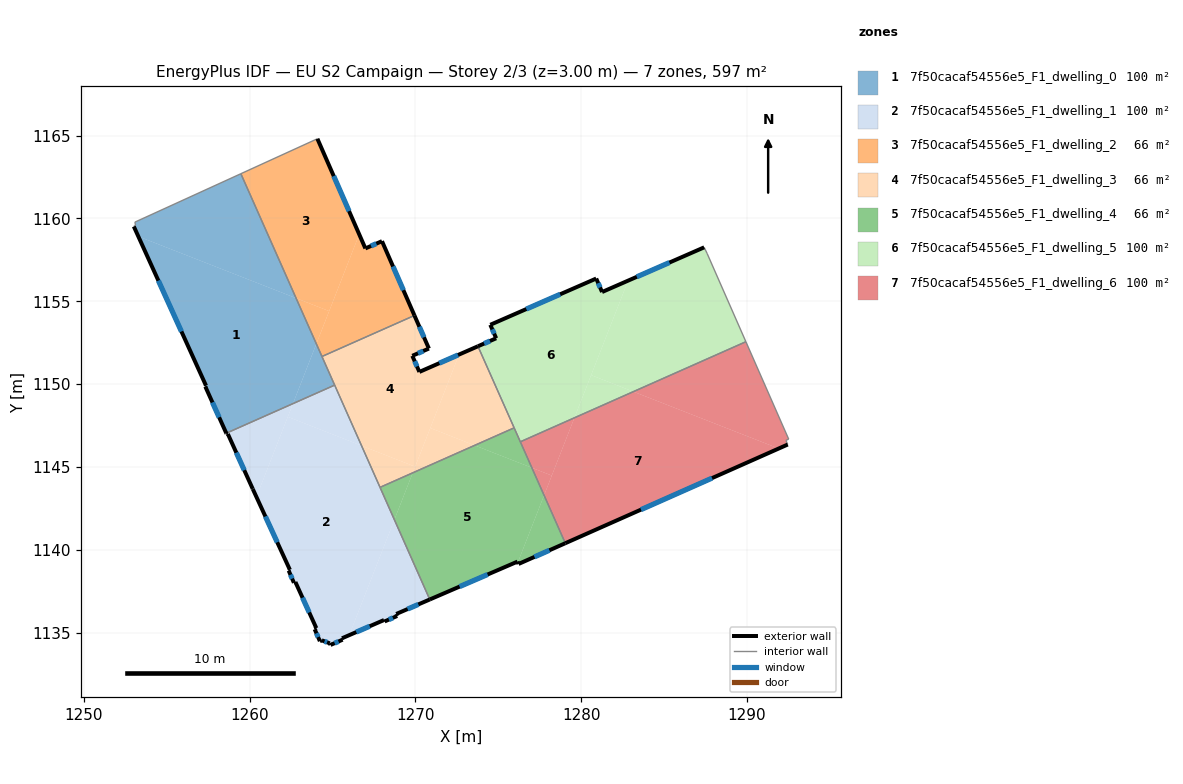
=== STOREY PLAN SPEC (per zone: floor XY polygon, exterior-wall plan segments, windows/doors) ===
zone 1: 7f50cacaf54556e5_F1_dwelling_0  (99.6 m²)
  floor: (1262.80, 1155.19) (1264.02, 1152.43) (1262.61, 1148.82) (1258.59, 1147.04) (1257.32, 1149.85) (1257.37, 1149.91) (1253.28, 1158.91)
  floor: (1259.47, 1162.69) (1262.80, 1155.19) (1253.28, 1158.91) (1253.01, 1159.51) (1253.11, 1159.59) (1253.07, 1159.77)
  floor: (1264.03, 1152.43) (1265.13, 1149.94) (1262.61, 1148.82)
  exterior wall: (1257.32, 1149.85) – (1258.59, 1147.04)  [3.1 m]
    window: (1257.75, 1148.89) – (1258.16, 1147.99)  [0.9 m²]
  exterior wall: (1257.37, 1149.91) – (1257.32, 1149.85)  [0.1 m]
  exterior wall: (1253.01, 1159.51) – (1257.37, 1149.91)  [10.5 m]
    window: (1254.49, 1156.24) – (1255.88, 1153.17)  [3.2 m²]
  interior walls: 6
zone 2: 7f50cacaf54556e5_F1_dwelling_1  (99.6 m²)
  floor: (1266.75, 1146.28) (1268.73, 1141.81) (1266.01, 1134.85) (1265.57, 1134.66) (1265.61, 1134.57) (1264.88, 1134.26) (1264.83, 1134.36) (1264.35, 1134.54) (1264.24, 1134.49) (1263.92, 1135.21) (1264.02, 1135.27) (1262.76, 1138.05) (1262.67, 1138.01) (1262.36, 1138.74) (1262.43, 1138.79) (1260.41, 1143.19) (1262.30, 1148.02)
  floor: (1262.61, 1148.82) (1260.41, 1143.19) (1260.19, 1143.67) (1258.68, 1146.99) (1258.61, 1147.00) (1258.59, 1147.04)
  floor: (1268.73, 1141.81) (1270.87, 1137.00) (1268.84, 1136.13) (1268.90, 1136.00) (1268.15, 1135.68) (1268.11, 1135.76) (1266.01, 1134.85)
  floor: (1265.13, 1149.94) (1266.75, 1146.28) (1262.30, 1148.02) (1262.61, 1148.82)
  exterior wall: (1265.57, 1134.66) – (1268.11, 1135.76)  [2.8 m]
    window: (1266.44, 1135.03) – (1267.25, 1135.39)  [0.8 m²]
  exterior wall: (1265.61, 1134.57) – (1265.57, 1134.66)  [0.1 m]
  exterior wall: (1264.88, 1134.26) – (1265.61, 1134.57)  [0.8 m]
    window: (1265.13, 1134.36) – (1265.36, 1134.47)  [0.2 m²]
  exterior wall: (1264.83, 1134.36) – (1264.88, 1134.26)  [0.1 m]
  exterior wall: (1264.35, 1134.54) – (1264.83, 1134.36)  [0.5 m]
    window: (1264.52, 1134.48) – (1264.67, 1134.42)  [0.2 m²]
  exterior wall: (1264.24, 1134.49) – (1264.35, 1134.54)  [0.1 m]
  exterior wall: (1263.92, 1135.21) – (1264.24, 1134.49)  [0.8 m]
    window: (1264.03, 1134.96) – (1264.13, 1134.73)  [0.2 m²]
  exterior wall: (1264.02, 1135.27) – (1263.92, 1135.21)  [0.1 m]
  exterior wall: (1262.76, 1138.05) – (1264.02, 1135.27)  [3.1 m]
    window: (1263.19, 1137.11) – (1263.59, 1136.22)  [0.9 m²]
  exterior wall: (1262.67, 1138.01) – (1262.76, 1138.05)  [0.1 m]
  exterior wall: (1262.36, 1138.74) – (1262.67, 1138.01)  [0.8 m]
    window: (1262.46, 1138.49) – (1262.56, 1138.26)  [0.2 m²]
  exterior wall: (1262.43, 1138.79) – (1262.36, 1138.74)  [0.1 m]
  exterior wall: (1260.19, 1143.67) – (1262.43, 1138.79)  [5.4 m]
    window: (1260.95, 1142.01) – (1261.67, 1140.45)  [1.6 m²]
  exterior wall: (1258.68, 1146.99) – (1260.19, 1143.67)  [3.6 m]
    window: (1259.20, 1145.86) – (1259.68, 1144.80)  [1.1 m²]
  exterior wall: (1258.61, 1147.00) – (1258.68, 1146.99)  [0.1 m]
  exterior wall: (1258.59, 1147.04) – (1258.61, 1147.00)  [0.0 m]
  exterior wall: (1268.84, 1136.13) – (1270.87, 1137.00)  [2.2 m]
    window: (1269.53, 1136.42) – (1270.18, 1136.70)  [0.7 m²]
  exterior wall: (1268.90, 1136.00) – (1268.84, 1136.13)  [0.1 m]
  exterior wall: (1268.15, 1135.68) – (1268.90, 1136.00)  [0.8 m]
    window: (1268.40, 1135.79) – (1268.64, 1135.89)  [0.3 m²]
  exterior wall: (1268.11, 1135.76) – (1268.15, 1135.68)  [0.1 m]
  interior walls: 3
zone 3: 7f50cacaf54556e5_F1_dwelling_2  (66.4 m²)
  floor: (1264.09, 1164.80) (1266.61, 1159.04) (1264.80, 1154.40) (1262.80, 1155.19) (1259.47, 1162.69)
  floor: (1267.99, 1158.62) (1269.94, 1154.14) (1264.36, 1151.66) (1264.03, 1152.43) (1266.61, 1159.04) (1266.98, 1158.19)
  floor: (1264.80, 1154.40) (1264.02, 1152.43) (1262.80, 1155.19)
  exterior wall: (1267.99, 1158.62) – (1266.98, 1158.19)  [1.1 m]
    window: (1267.65, 1158.47) – (1267.32, 1158.34)  [0.3 m²]
  exterior wall: (1269.94, 1154.14) – (1267.99, 1158.62)  [4.9 m]
    window: (1269.28, 1155.67) – (1268.65, 1157.10)  [1.5 m²]
  exterior wall: (1266.98, 1158.19) – (1264.09, 1164.80)  [7.2 m]
    window: (1266.00, 1160.44) – (1265.07, 1162.55)  [2.2 m²]
  interior walls: 3
zone 4: 7f50cacaf54556e5_F1_dwelling_3  (66.4 m²)
  floor: (1272.64, 1151.78) (1269.99, 1145.02) (1266.75, 1146.28) (1264.36, 1151.66) (1269.94, 1154.14) (1270.82, 1152.14) (1269.82, 1151.71) (1270.24, 1150.73)
  floor: (1269.99, 1145.02) (1269.84, 1144.64) (1267.87, 1143.77) (1266.75, 1146.28)
  floor: (1273.58, 1146.30) (1269.84, 1144.64) (1270.90, 1147.35)
  floor: (1273.78, 1152.28) (1275.96, 1147.36) (1273.58, 1146.30) (1270.90, 1147.35) (1272.64, 1151.78)
  exterior wall: (1270.82, 1152.14) – (1269.94, 1154.14)  [2.2 m]
    window: (1270.52, 1152.82) – (1270.24, 1153.46)  [0.7 m²]
  exterior wall: (1269.82, 1151.71) – (1270.82, 1152.14)  [1.1 m]
    window: (1270.16, 1151.86) – (1270.48, 1151.99)  [0.3 m²]
  exterior wall: (1270.24, 1150.73) – (1269.82, 1151.71)  [1.1 m]
    window: (1270.10, 1151.06) – (1269.96, 1151.38)  [0.3 m²]
  exterior wall: (1273.78, 1152.28) – (1270.24, 1150.73)  [3.9 m]
    window: (1272.57, 1151.76) – (1271.45, 1151.26)  [1.2 m²]
  interior walls: 5
zone 5: 7f50cacaf54556e5_F1_dwelling_4  (66.4 m²)
  floor: (1277.03, 1144.95) (1277.77, 1143.29) (1276.18, 1139.24) (1276.16, 1139.29) (1270.87, 1137.00) (1268.73, 1141.81) (1269.84, 1144.64) (1273.58, 1146.30)
  floor: (1275.96, 1147.36) (1277.03, 1144.95) (1273.58, 1146.30)
  floor: (1269.84, 1144.64) (1268.73, 1141.81) (1267.87, 1143.77)
  floor: (1277.77, 1143.29) (1279.05, 1140.40) (1276.23, 1139.14) (1276.18, 1139.24)
  exterior wall: (1270.87, 1137.00) – (1276.16, 1139.29)  [5.8 m]
    window: (1272.67, 1137.78) – (1274.36, 1138.51)  [1.8 m²]
  exterior wall: (1276.23, 1139.14) – (1279.05, 1140.40)  [3.1 m]
    window: (1277.19, 1139.57) – (1278.09, 1139.97)  [0.9 m²]
  exterior wall: (1276.16, 1139.29) – (1276.23, 1139.14)  [0.2 m]
  interior walls: 4
zone 6: 7f50cacaf54556e5_F1_dwelling_5  (99.6 m²)
  floor: (1282.84, 1156.24) (1279.60, 1147.96) (1276.33, 1146.52) (1273.78, 1152.28) (1274.88, 1152.76) (1274.52, 1153.58) (1280.91, 1156.37) (1281.27, 1155.55)
  floor: (1287.61, 1157.88) (1289.95, 1152.56) (1283.16, 1149.54) (1280.61, 1150.54) (1282.84, 1156.24) (1287.43, 1158.25)
  floor: (1283.16, 1149.54) (1279.60, 1147.96) (1280.61, 1150.54)
  exterior wall: (1287.43, 1158.25) – (1281.27, 1155.55)  [6.7 m]
    window: (1285.33, 1157.33) – (1283.36, 1156.47)  [2.1 m²]
  exterior wall: (1274.88, 1152.76) – (1273.78, 1152.28)  [1.2 m]
    window: (1274.50, 1152.60) – (1274.15, 1152.45)  [0.4 m²]
  exterior wall: (1274.52, 1153.58) – (1274.88, 1152.76)  [0.9 m]
    window: (1274.64, 1153.30) – (1274.76, 1153.04)  [0.3 m²]
  exterior wall: (1280.91, 1156.37) – (1274.52, 1153.58)  [7.0 m]
    window: (1278.74, 1155.42) – (1276.70, 1154.53)  [2.1 m²]
  exterior wall: (1281.27, 1155.55) – (1280.91, 1156.37)  [0.9 m]
    window: (1281.15, 1155.83) – (1281.03, 1156.09)  [0.3 m²]
  interior walls: 5
zone 7: 7f50cacaf54556e5_F1_dwelling_6  (99.6 m²)
  floor: (1289.95, 1152.56) (1292.53, 1146.68) (1292.36, 1146.60) (1292.47, 1146.35) (1291.93, 1146.11) (1283.16, 1149.54)
  floor: (1291.93, 1146.11) (1279.05, 1140.40) (1277.77, 1143.29) (1279.60, 1147.96) (1283.16, 1149.54)
  floor: (1279.60, 1147.96) (1278.23, 1144.48) (1277.03, 1144.95) (1276.34, 1146.52)
  floor: (1278.23, 1144.48) (1277.77, 1143.29) (1277.03, 1144.95)
  exterior wall: (1279.05, 1140.40) – (1292.47, 1146.35)  [14.7 m]
    window: (1283.62, 1142.42) – (1287.91, 1144.33)  [4.5 m²]
  interior walls: 5

=== DERIVED (storey summary) ===
Building: EU S2 Campaign
Storey: 2 of 3  (floor level z = 3.00 m)
Storey gross floor area: 597.4 m²
Zones on this storey: 7
  - 7f50cacaf54556e5_F1_dwelling_0: floor 99.6 m²; exterior wall 13.7 m (41.1 m²); 2 window(s) 4.2 m²; WWR 10.2%
  - 7f50cacaf54556e5_F1_dwelling_1: floor 99.6 m²; exterior wall 21.7 m (65.2 m²); 10 window(s) 6.4 m²; WWR 9.7%
  - 7f50cacaf54556e5_F1_dwelling_2: floor 66.4 m²; exterior wall 13.2 m (39.6 m²); 3 window(s) 4.0 m²; WWR 10.2%
  - 7f50cacaf54556e5_F1_dwelling_3: floor 66.4 m²; exterior wall 8.2 m (24.6 m²); 4 window(s) 2.5 m²; WWR 10.2%
  - 7f50cacaf54556e5_F1_dwelling_4: floor 66.4 m²; exterior wall 9.0 m (27.0 m²); 2 window(s) 2.7 m²; WWR 10.0%
  - 7f50cacaf54556e5_F1_dwelling_5: floor 99.6 m²; exterior wall 16.7 m (50.0 m²); 5 window(s) 5.1 m²; WWR 10.2%
  - 7f50cacaf54556e5_F1_dwelling_6: floor 99.6 m²; exterior wall 14.7 m (44.0 m²); 1 window(s) 4.5 m²; WWR 10.2%
Zone adjacency (shared interzone walls):
  - 7f50cacaf54556e5_F1_dwelling_0 ↔ 7f50cacaf54556e5_F1_dwelling_1
  - 7f50cacaf54556e5_F1_dwelling_0 ↔ 7f50cacaf54556e5_F1_dwelling_2
  - 7f50cacaf54556e5_F1_dwelling_0 ↔ 7f50cacaf54556e5_F1_dwelling_3
  - 7f50cacaf54556e5_F1_dwelling_1 ↔ 7f50cacaf54556e5_F1_dwelling_3
  - 7f50cacaf54556e5_F1_dwelling_1 ↔ 7f50cacaf54556e5_F1_dwelling_4
  - 7f50cacaf54556e5_F1_dwelling_2 ↔ 7f50cacaf54556e5_F1_dwelling_3
  - 7f50cacaf54556e5_F1_dwelling_3 ↔ 7f50cacaf54556e5_F1_dwelling_4
  - 7f50cacaf54556e5_F1_dwelling_3 ↔ 7f50cacaf54556e5_F1_dwelling_5
  - 7f50cacaf54556e5_F1_dwelling_4 ↔ 7f50cacaf54556e5_F1_dwelling_5
  - 7f50cacaf54556e5_F1_dwelling_4 ↔ 7f50cacaf54556e5_F1_dwelling_6
  - 7f50cacaf54556e5_F1_dwelling_5 ↔ 7f50cacaf54556e5_F1_dwelling_6